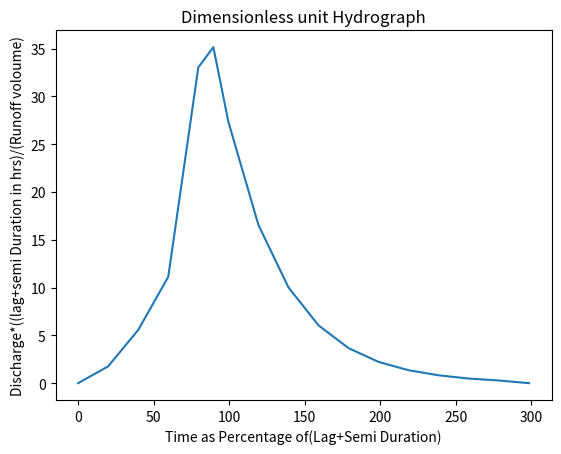

The script that saved this image:
# -*- coding: utf-8 -*-
"""
Created on Tue Apr 16 13:35:49 2024

[redacted]
"""

import numpy as np
import matplotlib.pyplot as plt
t=np.array([0,6,12,18,24,27,30,36,42,48,54,60,66,72,78,84,90]) 
print(len(t))
print(t[3])
q=np.array([0.0,13.20,41.60,83.20,247.20,263.0,204.60,123.80,74.90,45.20,27.40,16.60,10.10,6.10,
     3.60,2.10,0.00 ]) 
print(len(q))
#plt.plot(t,q)
#print (q[3])
#print(q[2])
#
lg1=t*q
print("lg1",lg1)
lag=np.sum(lg1)
print("lag",lag)
#print(lag)
qsum=np.sum(q)
print("qsum",qsum)
lag=np.divide(lag,qsum)
print("lag=",lag)
# lag +semiduration is lgs
# catchment area (ca) is 1950 sqkm
ca=1950
#volume of runoff(vrf) from 1cm rainfall over a catchment area of 1950 sqkm
vrf=np.divide((1950*10**6),(100*3600*24))
print("vrf",vrf)
# (lag +semiduration)/volume is lgsv
lgsv=np.divide(lag,vrf)
#((lag+semiduration)/volume is lgsv
#lgsv=0.1413 as comuted im mutreja
print("lgsv=",lgsv)

#ordinates of dimensionless hydrograph is oddh
oddh= np.multiply(lgsv,q)
print("ordinates of dimensionless hydrograph",np.round(oddh,2))
#Absissa (x values) is reprsented abs
abs=np.divide((t*100),lag)
print("Absissa",np.round(abs,2))
oddhd=np.array([0,1.76,5.56, 11.12, 33.03, 35.14, 27.34, 16.54, 10.01,  6.04,  3.66,  2.22, 1.35,  0.82,  0.48,  0.28, 0  ])
abs=np.array ([0, 19.9 , 39.79, 59.69, 79.59, 89.54, 99.48,119.38,139.28,159.18, 179.07, 198.97, 218.87, 238.76, 258.66, 278.56, 298.45])
plt.plot(abs,oddhd)
plt.xlabel("Time as Percentage of(Lag+Semi Duration)")
plt.ylabel("Discharge*((lag+semi Duration in hrs)/(Runoff voloume)")
#plt.legend(loc="upper right")
plt.title("Dimensionless unit Hydrograph")

#plt.plot(a, b, "-b", label="sine")
#plt.plot(x, y2, "-r", label="cosine")
#plt.legend(loc="upper right")
#plt.blim(-1.5, 2.0)
plt.show()



